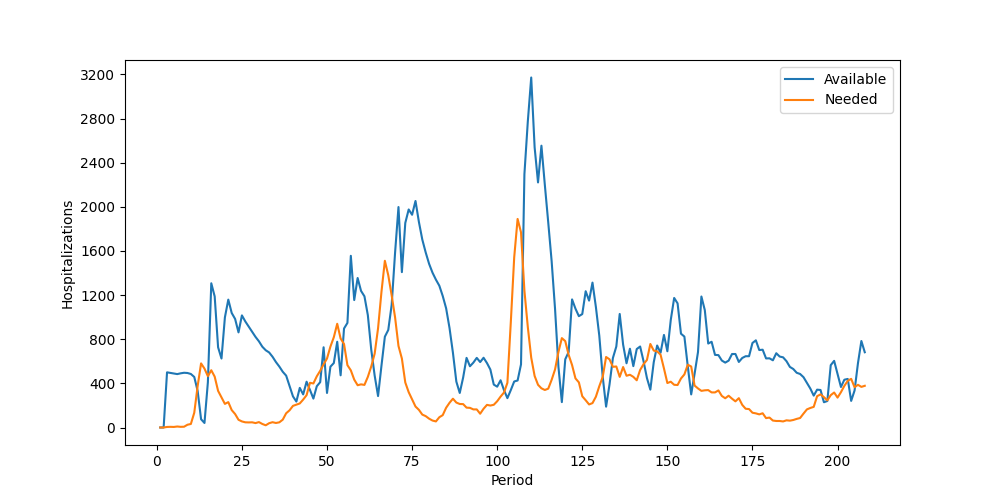

Source data for this figure (header and first rows):
Period, Inventory, Arrived, Available, Needed, Succeeded, Failed, Lost
1, 0, 0, 0, 0, 0, 0, 0
2, 0, 0, 0, 0, 0, 0, 0
3, 0, 500, 500, 5, 5, 0, 0
4, 495, 0, 495, 6, 6, 0, 0
5, 489, 0, 489, 5, 5, 0, 0
6, 484, 0, 484, 9, 9, 0, 0
7, 475, 16, 491, 6, 6, 0, 0
8, 485, 11, 496, 7, 7, 0, 0
9, 489, 5, 494, 25, 25, 0, 0
10, 469, 16, 485, 32, 32, 0, 0
11, 453, 5, 458, 134, 134, 0, 0
12, 324, 6, 330, 377, 330, 47, 0
13, 0, 75, 75, 581, 75, 506, 0
14, 0, 41, 41, 534, 41, 493, 0
15, 0, 410, 410, 465, 410, 55, 0
16, 0, 1307, 1307, 519, 519, 0, 0
17, 788, 400, 1188, 461, 461, 0, 0
18, 727, 0, 727, 332, 332, 0, 0
19, 395, 230, 625, 274, 274, 0, 0
20, 351, 647, 998, 214, 214, 0, 0
21, 784, 375, 1159, 230, 230, 0, 0
22, 929, 109, 1038, 158, 158, 0, 0
23, 880, 104, 984, 122, 122, 0, 0
24, 862, 0, 862, 70, 70, 0, 0
25, 792, 224, 1016, 55, 55, 0, 0
26, 961, 0, 961, 47, 47, 0, 0
27, 914, 0, 914, 46, 46, 0, 0
28, 868, 0, 868, 47, 47, 0, 0
29, 821, 0, 821, 40, 40, 0, 0
30, 781, 0, 781, 49, 49, 0, 0
31, 732, 0, 732, 32, 32, 0, 0
32, 700, 0, 700, 20, 20, 0, 0
33, 680, 0, 680, 39, 39, 0, 0
34, 641, 0, 641, 48, 48, 0, 0
35, 593, 0, 593, 41, 41, 0, 0
36, 552, 0, 552, 47, 47, 0, 0
37, 505, 0, 505, 71, 71, 0, 0
38, 434, 36, 470, 129, 129, 0, 0
39, 341, 36, 377, 156, 156, 0, 0
40, 221, 61, 282, 196, 196, 0, 0
41, 86, 149, 235, 207, 207, 0, 0
42, 28, 331, 359, 218, 218, 0, 0
43, 141, 159, 300, 253, 253, 0, 0
44, 47, 368, 415, 293, 293, 0, 0
45, 122, 218, 340, 405, 340, 65, 0
46, 0, 262, 262, 399, 262, 137, 0
47, 0, 374, 374, 464, 374, 90, 0
48, 0, 411, 411, 514, 411, 103, 0
49, 0, 727, 727, 572, 572, 0, 0
50, 155, 158, 313, 625, 313, 312, 0
51, 0, 551, 551, 733, 551, 182, 0
52, 0, 584, 584, 818, 584, 234, 0
53, 0, 777, 777, 940, 777, 163, 0
54, 0, 473, 473, 806, 473, 333, 0
55, 0, 897, 897, 757, 757, 0, 0
56, 140, 808, 948, 565, 565, 0, 0
57, 383, 1173, 1556, 518, 518, 0, 0
58, 1038, 117, 1155, 434, 434, 0, 0
59, 721, 634, 1355, 383, 383, 0, 0
60, 972, 266, 1238, 391, 391, 0, 0
... 148 more rows
